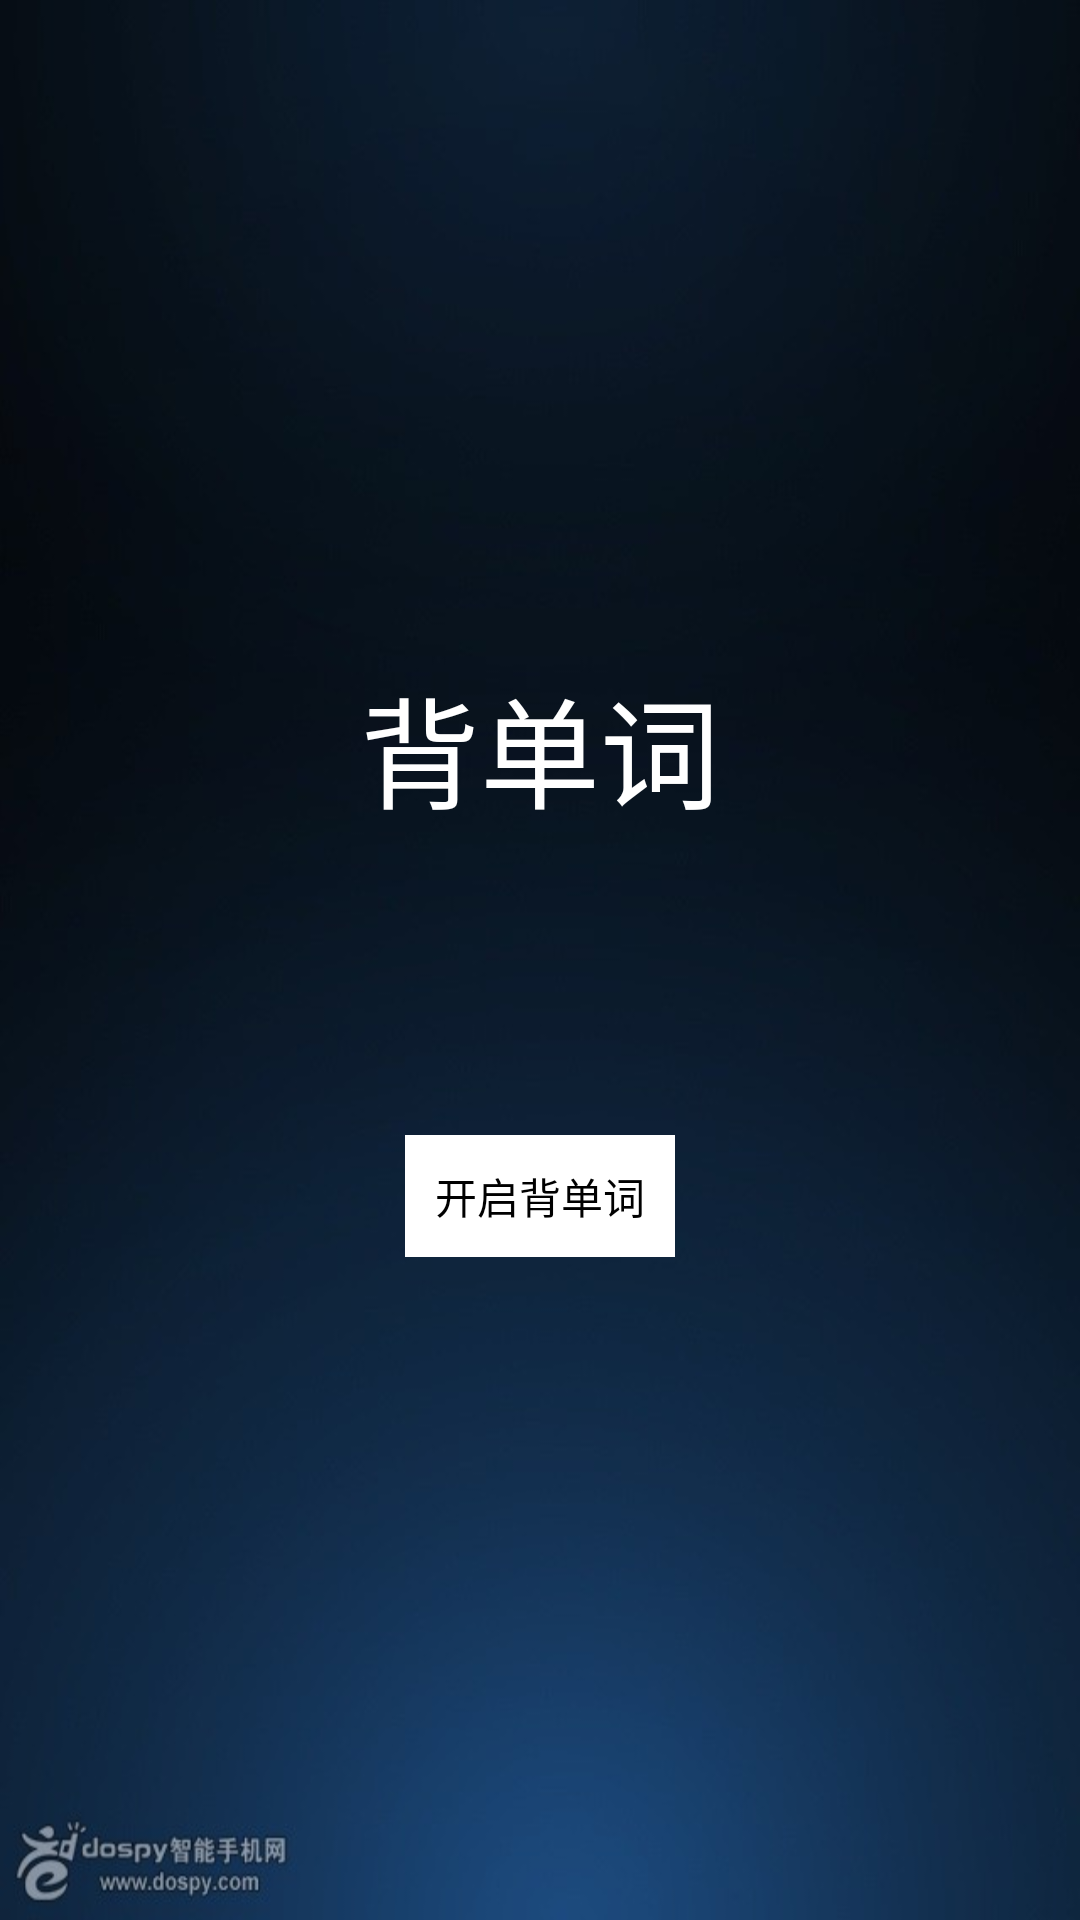

Android layout source for this screen:
<!-- AndroidManifest.xml: application theme AppTheme -->
<!-- res/layout/activity_main.xml -->
<LinearLayout xmlns:android="http://schemas.android.com/apk/res/android"
    xmlns:tools="http://schemas.android.com/tools"
    android:layout_width="match_parent"
    android:layout_height="match_parent"
    android:orientation="vertical"
    android:background="@drawable/background" >
	
    <ImageView 
        android:layout_width="100dip"
        android:layout_height="100dip"
        android:background="@drawable/icon"
        android:layout_gravity="center_horizontal"
        android:layout_marginTop="100dip"/>
    
    <TextView 
        android:layout_width="wrap_content"
        android:layout_height="wrap_content"
        android:text="背单词"
        android:layout_gravity="center_horizontal"
        android:layout_marginTop="20dip"
        android:textSize="40sp"
        android:textColor="#fff"/>
    
    <Button 
        android:id="@+id/main_btn"
        android:layout_width="wrap_content"
        android:layout_height="wrap_content"
        android:layout_gravity="center_horizontal"
        android:layout_marginTop="100dip"
        android:background="#fff"
        android:padding="10dip"
        android:text="开启背单词"/>
</LinearLayout>
<!-- resources referenced by this layout -->
<resources>
  <!-- drawable background: png bitmap (drawable-mdpi, 25019 bytes) -->
  <style name="AppTheme" parent="AppBaseTheme">
          
      </style>
  <style name="AppBaseTheme" parent="android:Theme.Light">
          
      </style>
</resources>
